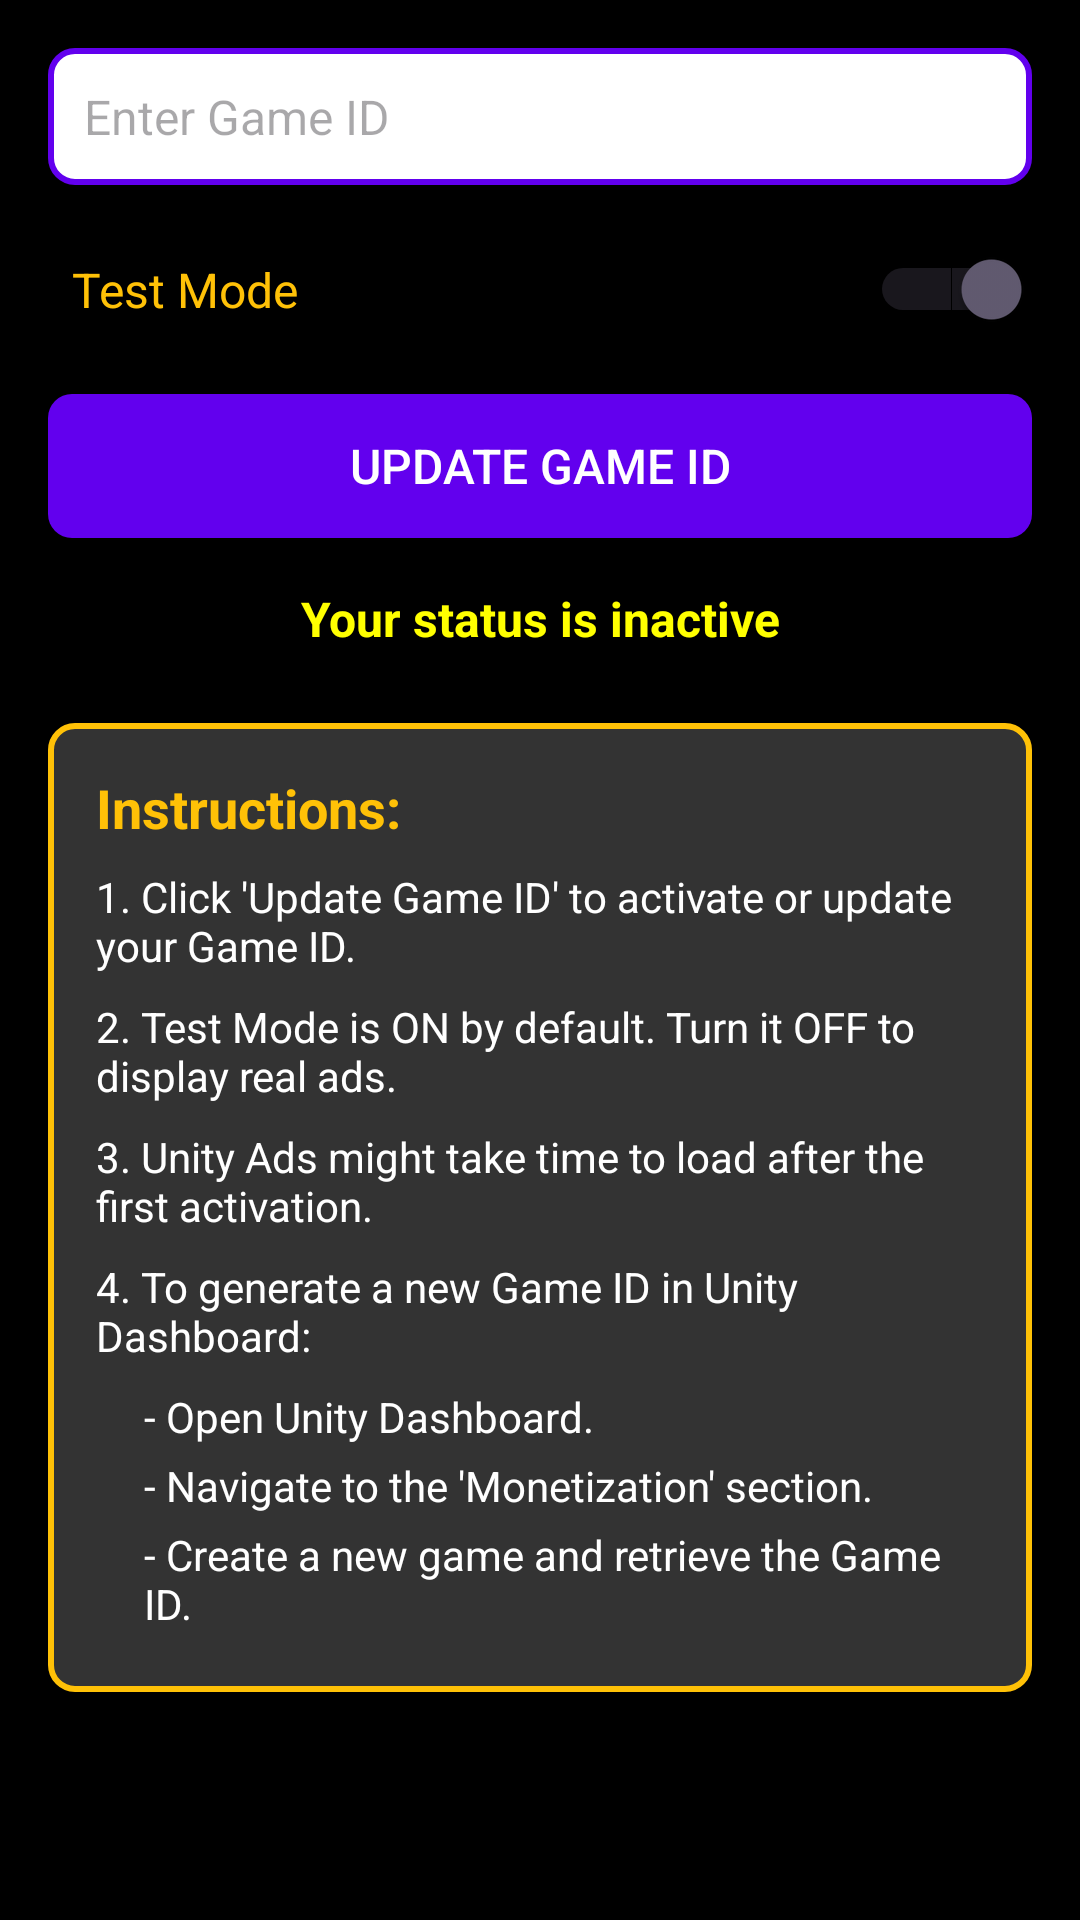

Layout XML and referenced resources for this Android screen:
<!-- AndroidManifest.xml: application theme Theme.EringForSelf -->
<!-- res/layout/activity_user_game_id.xml -->
<ScrollView
    xmlns:android="http://schemas.android.com/apk/res/android"
    android:layout_width="match_parent"
    android:layout_height="match_parent"
    android:background="@color/black"
    android:padding="16dp">

    <LinearLayout
        android:layout_width="match_parent"
        android:layout_height="wrap_content"
        android:orientation="vertical">

        
        <EditText
            android:id="@+id/et_game_id"
            android:layout_width="match_parent"
            android:layout_height="wrap_content"
            android:hint="Enter Game ID"
            android:inputType="text"
            android:padding="12dp"
            android:background="@drawable/edit_text_background"
            android:textSize="16sp"
            android:layout_marginBottom="16dp" />

        
        <LinearLayout
            android:layout_width="match_parent"
            android:layout_height="wrap_content"
            android:orientation="horizontal"
            android:gravity="center_vertical"
            android:layout_marginBottom="16dp">

            <TextView
                android:layout_width="0dp"
                android:layout_height="wrap_content"
                android:layout_weight="1"
                android:text="Test Mode"
                android:textColor="#FFC107"
                android:textSize="16sp"
                android:padding="8dp" />

            <Switch
                android:id="@+id/switch_test_mode"
                android:layout_width="wrap_content"
                android:layout_height="wrap_content"
                android:checked="true" />
        </LinearLayout>

        


        
        <androidx.appcompat.widget.AppCompatButton
            android:id="@+id/btn_update_game_id"
            android:layout_width="match_parent"
            android:layout_height="wrap_content"
            android:layout_marginBottom="16dp"
            android:background="@drawable/button_background"
            android:padding="12dp"
            android:text="Update Game ID"
            android:textColor="#FFFFFF"
            android:textSize="16sp" />

        <TextView
            android:id="@+id/tv_status"
            android:layout_width="match_parent"
            android:layout_height="wrap_content"
            android:layout_marginBottom="24dp"
            android:text="Your status is inactive"
            android:textColor="#FFFF00"
            android:textSize="16sp"
            android:textAlignment="center"
            android:textStyle="bold" />

        
        <ProgressBar
            android:id="@+id/progressBar"
            android:layout_width="wrap_content"
            android:layout_height="wrap_content"
            android:layout_gravity="center"
            android:layout_marginBottom="24dp"
            android:visibility="gone"
            style="@android:style/Widget.DeviceDefault.Light.ProgressBar.Large"
            android:indeterminate="true" />

        
        <LinearLayout
            android:layout_width="match_parent"
            android:layout_height="wrap_content"
            android:orientation="vertical"
            android:background="@drawable/note_background"
            android:padding="16dp">

            <TextView
                android:layout_width="match_parent"
                android:layout_height="wrap_content"
                android:text="Instructions:"
                android:textColor="#FFC107"
                android:textStyle="bold"
                android:textSize="18sp"
                android:paddingBottom="8dp" />

            <TextView
                android:layout_width="match_parent"
                android:layout_height="wrap_content"
                android:text="1. Click 'Update Game ID' to activate or update your Game ID."
                android:textColor="#FFFFFF"
                android:paddingBottom="8dp" />

            <TextView
                android:layout_width="match_parent"
                android:layout_height="wrap_content"
                android:text="2. Test Mode is ON by default. Turn it OFF to display real ads."
                android:textColor="#FFFFFF"
                android:paddingBottom="8dp" />

            <TextView
                android:layout_width="match_parent"
                android:layout_height="wrap_content"
                android:text="3. Unity Ads might take time to load after the first activation."
                android:textColor="#FFFFFF"
                android:paddingBottom="8dp" />

            <TextView
                android:layout_width="match_parent"
                android:layout_height="wrap_content"
                android:text="4. To generate a new Game ID in Unity Dashboard:"
                android:textColor="#FFFFFF"
                android:paddingBottom="8dp" />

            <TextView
                android:layout_width="match_parent"
                android:layout_height="wrap_content"
                android:text="- Open Unity Dashboard."
                android:textColor="#FFFFFF"
                android:paddingLeft="16dp"
                android:paddingBottom="4dp" />

            <TextView
                android:layout_width="match_parent"
                android:layout_height="wrap_content"
                android:text="- Navigate to the 'Monetization' section."
                android:textColor="#FFFFFF"
                android:paddingLeft="16dp"
                android:paddingBottom="4dp" />

            <TextView
                android:layout_width="match_parent"
                android:layout_height="wrap_content"
                android:text="- Create a new game and retrieve the Game ID."
                android:textColor="#FFFFFF"
                android:paddingLeft="16dp"
                android:paddingBottom="4dp" />
        </LinearLayout>
    </LinearLayout>
</ScrollView>
<!-- resources referenced by this layout -->
<resources>
  <color name="black">#FF000000</color>
  <!-- drawable button_background (drawable) -->
  <selector xmlns:android="http://schemas.android.com/apk/res/android">
      
      <item android:state_pressed="true">
          <shape>
              <solid android:color="#FF3700B3" /> 
              <corners android:radius="8dp" />
          </shape>
      </item>
  
      
      <item>
          <shape>
              <solid android:color="#FF6200EE" /> 
              <corners android:radius="8dp" />
          </shape>
      </item>
  </selector>
  <!-- drawable edit_text_background (drawable) -->
  <shape xmlns:android="http://schemas.android.com/apk/res/android">
      <solid android:color="#FFFFFF" /> 
      <corners android:radius="8dp" /> 
      <stroke android:width="2dp" android:color="#FF6200EE" /> 
      <padding
          android:left="8dp"
          android:right="8dp"
          android:top="4dp"
          android:bottom="4dp" />
  </shape>
  <!-- drawable note_background (drawable) -->
  <shape xmlns:android="http://schemas.android.com/apk/res/android">
      
      <solid android:color="#333333" /> 
  
      
      <corners android:radius="8dp" />
  
      
      <padding
          android:left="8dp"
          android:top="8dp"
          android:right="8dp"
          android:bottom="8dp" />
  
      
      <stroke
          android:width="2dp"
          android:color="#FFC107" /> 
  </shape>
  <style name="Theme.EringForSelf" parent="Base.Theme.EringForSelf" />
  <style name="Base.Theme.EringForSelf" parent="Theme.Material3.DayNight.NoActionBar">
          
          
          <item name="android:statusBarColor">#2196F3</item>
  
      </style>
</resources>
